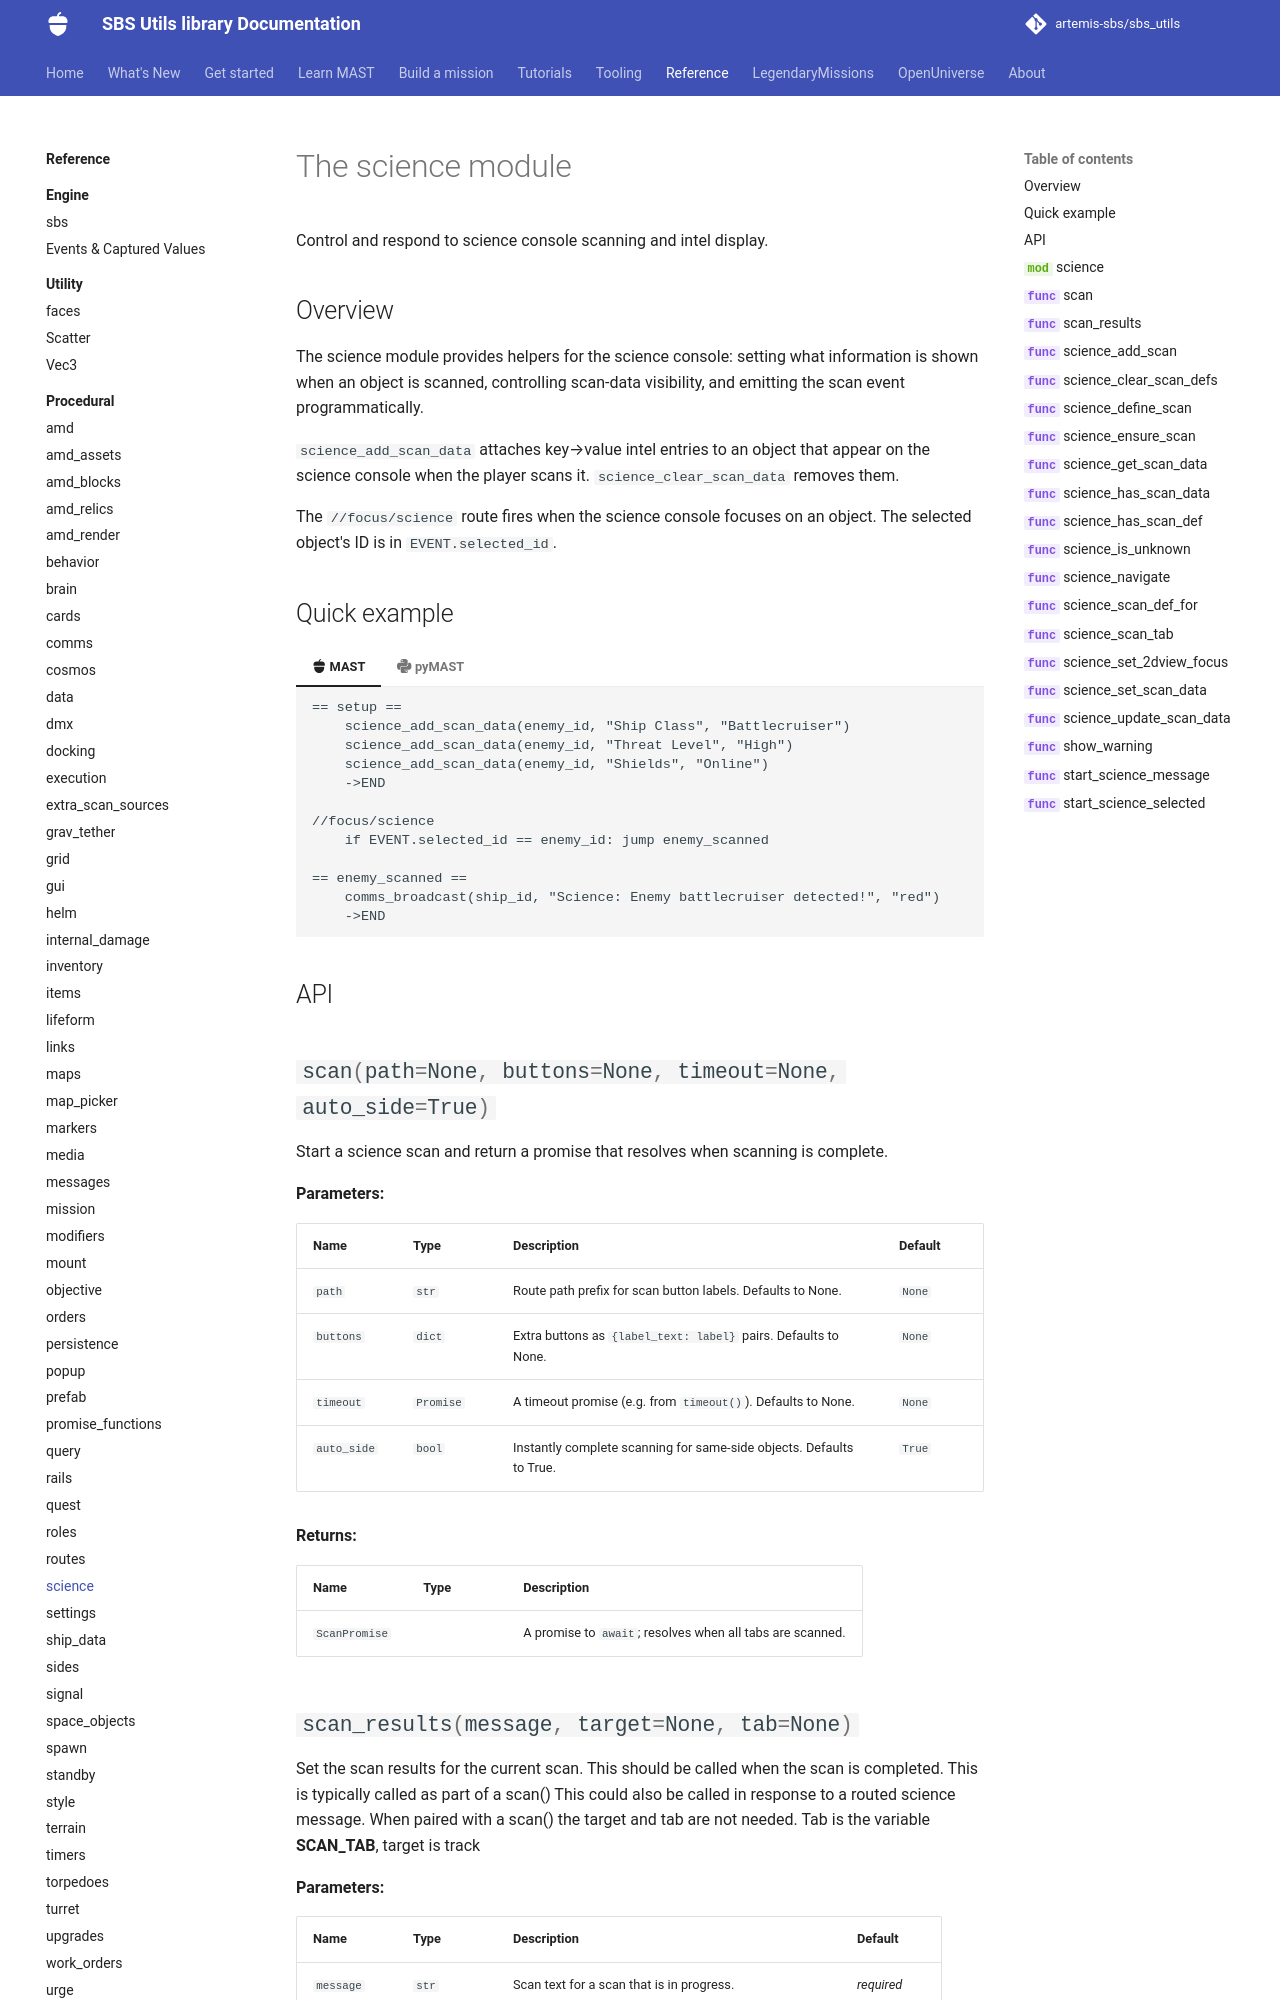

repository: artemis-sbs/sbs_utils · page: api/procedural/science/index.html · generator: mkdocs

# The science module

Control and respond to science console scanning and intel display.

## Overview

The science module provides helpers for the science console: setting what information is shown when an object is scanned, controlling scan-data visibility, and emitting the scan event programmatically.
